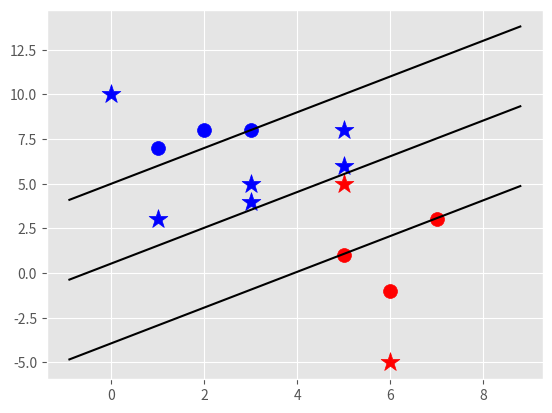

This chart was generated by the following Python code:
import matplotlib.pyplot as plt
from matplotlib import style
import numpy as np

# Our plot style
style.use('ggplot')

# Our starting data
# As you can see we have two classes, -1 and 1 with some data for those classes
data_dict = {-1: np.array([[1, 7], [2, 8], [3, 8], ]),
             1: np.array([[5, 1], [6, -1], [7, 3], ])}


# A class definition of a SVM
# The class doesn't explain all the details of how an SVM works, for more information
# look at svm-tutorial.com
class SupportVectorMachine:

    # Runs whenever an object is created
    def __init__(self, visualisation=True):
        # Set the object variable visualisation to the given value
        self.visualisation = visualisation
        # Set the colors for the two classes
        self.colors = {1: 'r', -1: 'b'}

        # Visualise if necessary
        if self.visualisation:
            self.fig = plt.figure()
            self.ax = self.fig.add_subplot(1, 1, 1)

    # A method that visualises the SVM
    def visualise(self):
        # scattering known featuresets
        [[self.ax.scatter(x[0], x[1], s=100, color=self.colors[i]) for x in data_dict[i]] for i in data_dict]

        # Returns the hyperplane point given x, w, b and v
        def hyperplane(x, w, b, v):
            return (-w[0] * x - b + v) / w[1]

        # Some useful variables
        datarange = (self.min_feature_value*0.9, self.max_feature_value*1.1)
        hyp_x_min = datarange[0]
        hyp_x_max = datarange[1]

        # Graph the positive support vector hyperplane
        # w.x + b = 1
        psv1 = hyperplane(hyp_x_min, self.w, self.b, 1)
        psv2 = hyperplane(hyp_x_max, self.w, self.b, 1)
        self.ax.plot([hyp_x_min, hyp_x_max], [psv1, psv2], "k")

        # Graph the negative support vector hyperplane
        # w.x + b = -1
        nsv1 = hyperplane(hyp_x_min, self.w, self.b, -1)
        nsv2 = hyperplane(hyp_x_max, self.w, self.b, -1)
        self.ax.plot([hyp_x_min, hyp_x_max], [nsv1, nsv2], "k")

        # Graph the decision surface
        # w.x + b = 0
        ds1 = hyperplane(hyp_x_min, self.w, self.b, 0)
        ds2 = hyperplane(hyp_x_max, self.w, self.b, 0)
        self.ax.plot([hyp_x_min, hyp_x_max], [ds1, ds2], "k")

        # show the plot
        plt.show()

    # Predict the class given a set of features
    def predict(self, features):
        # Find the classification given a set of features by looking at the sign of the
        # following formula: sign(x.w +b)
        classification = np.sign(np.dot(np.array(features), self.w) + self.b)

        # For visualisation puposes:
        if classification != 0 and self.visualisation:
            self.ax.scatter(features[0], features[1], s=200, marker='*', c=self.colors[classification])
        elif self.visualisation:
            print('featureset', features, 'is on the decision boundary')

        return classification

    # train the SVM
    def fit(self, data):
        self.data = data

        # Begin building an optimisation dictionary, which contains any optimisation values
        # When all optimisations are done we will pick the [w, b] value with the lowest ||w||
        # in this dictionary
        #
        # The optimisation is done by stepping down the vector w and calculating the largest b that will
        # fit the x.w + b equation. The found values will be saved in this dictionary
        #
        # How the dictionary will look: {||w||: [w, b]}
        opt_dict = {}

        # This enables us to check every version of the vector possible
        transforms = [[1, 1], [-1, 1], [-1, -1], [1, -1]]

        # Pick a starting point that fits our data
        # First put all features in all_data
        all_data = []
        for yi in self.data:
            for featureset in self.data[yi]:
                for feature in featureset:
                    all_data.append(feature)

        # Then pick the starting point
        self.max_feature_value = max(all_data)
        self.min_feature_value = min(all_data)

        # We don't need all data anymore so can throw it out of memory
        all_data = None

        # For support vectors yi(xi.w + b) = 1, we will now start looking for this by searching w and b that fit the
        # bill

        # Pick step_sizes for stepping down the vector, we start with big steps,
        # when find the minimum for this step size, we start taking smaller steps to find a better minimum.
        # By not starting with the smallest steps we save a lot of calculating power.
        # This is one way to approach the optimisation problem. With these steps we will approach w.
        step_sizes = [self.max_feature_value * 0.1,
                      self.max_feature_value * 0.01,
                      self.max_feature_value * 0.001]

        # With these steps we will approach b
        # You could implement a similar step size feature for finding an accurate b the same way as above
        # But for brevity this was skipped. (Might be a TODO for later)
        b_range_multiple = 5
        b_multiple = 5
        latest_optimum = self.max_feature_value*10

        # Now we are ready to approach w and b by stepping
        for step in step_sizes:
            # Initial pick for w, we can do this because it is a convex problem
            w = np.array([latest_optimum, latest_optimum])

            # Step down the convex bowl until you find the optimal point with this step size
            optimized = False
            while not optimized:
                # Iterate through possible b values
                # Try every b from -max_feature_value * b_range_multiple to +... with a step size of
                # step * b_multiple
                for b in np.arange(-1*(self.max_feature_value*b_range_multiple),
                                   self.max_feature_value*b_range_multiple,
                                   step*b_multiple):
                    # Check the equation x.w + b for every possible transformation
                    for transformation in transforms:
                        # Transform w
                        w_t = w * transformation
                        #
                        found_option = True
                        # Implement the constraint: yi(xi.w + b) >= 1
                        # Weakest link of SVM, SMO tries to fix this
                        for i in self.data:
                            for xi in self.data[i]:
                                yi = i
                                # Check if constraint fulfilled
                                if not yi*(np.dot(w_t, xi) + b) >= 1:
                                    found_option = False
                                    break  # TODO als het niet werkt kom eens hier kijken
                            if not found_option:
                                break  # TODO als het niet werkt kom eens hier kijken
                        # If constrained fulfilled then add the option to our optimisation dictionary
                        if found_option:
                            opt_dict[np.linalg.norm(w_t)] = [w_t, b]

                # Check if the first element of the vector w is < 0,  we can stop searching, because we
                # already check the w's < 0  with the transformations
                if w[0] < 0:
                    optimized = True
                    print('Optimized a step.')
                else:
                    # Step on w to approximate the optimal value better
                    w = w - step

            # We found an optimum, so let's see what our best possible w and b are. For that we need to select
            # The w and b where the magnitude (aka the norm) of w is minimal
            # Calculate all the norms
            norms = sorted([n for n in opt_dict])
            # Our optimal choice
            opt_choice = opt_dict[norms[0]]
            self.w = opt_choice[0]
            self.b = opt_choice[1]
            # Redefine our latest optimum
            latest_optimum = opt_choice[0][0] + step*2


# Create an SVM object
svm = SupportVectorMachine()
# Make our data fit
svm.fit(data=data_dict)

# Values to predict
predict_us = [[0,10],
              [1,3],
              [3,4],
              [3,5],
              [5,5],
              [5,6],
              [6,-5],
              [5,8]]

# Make predictions
for p in predict_us:
    svm.predict(p)

# Show us the magic
svm.visualise()
